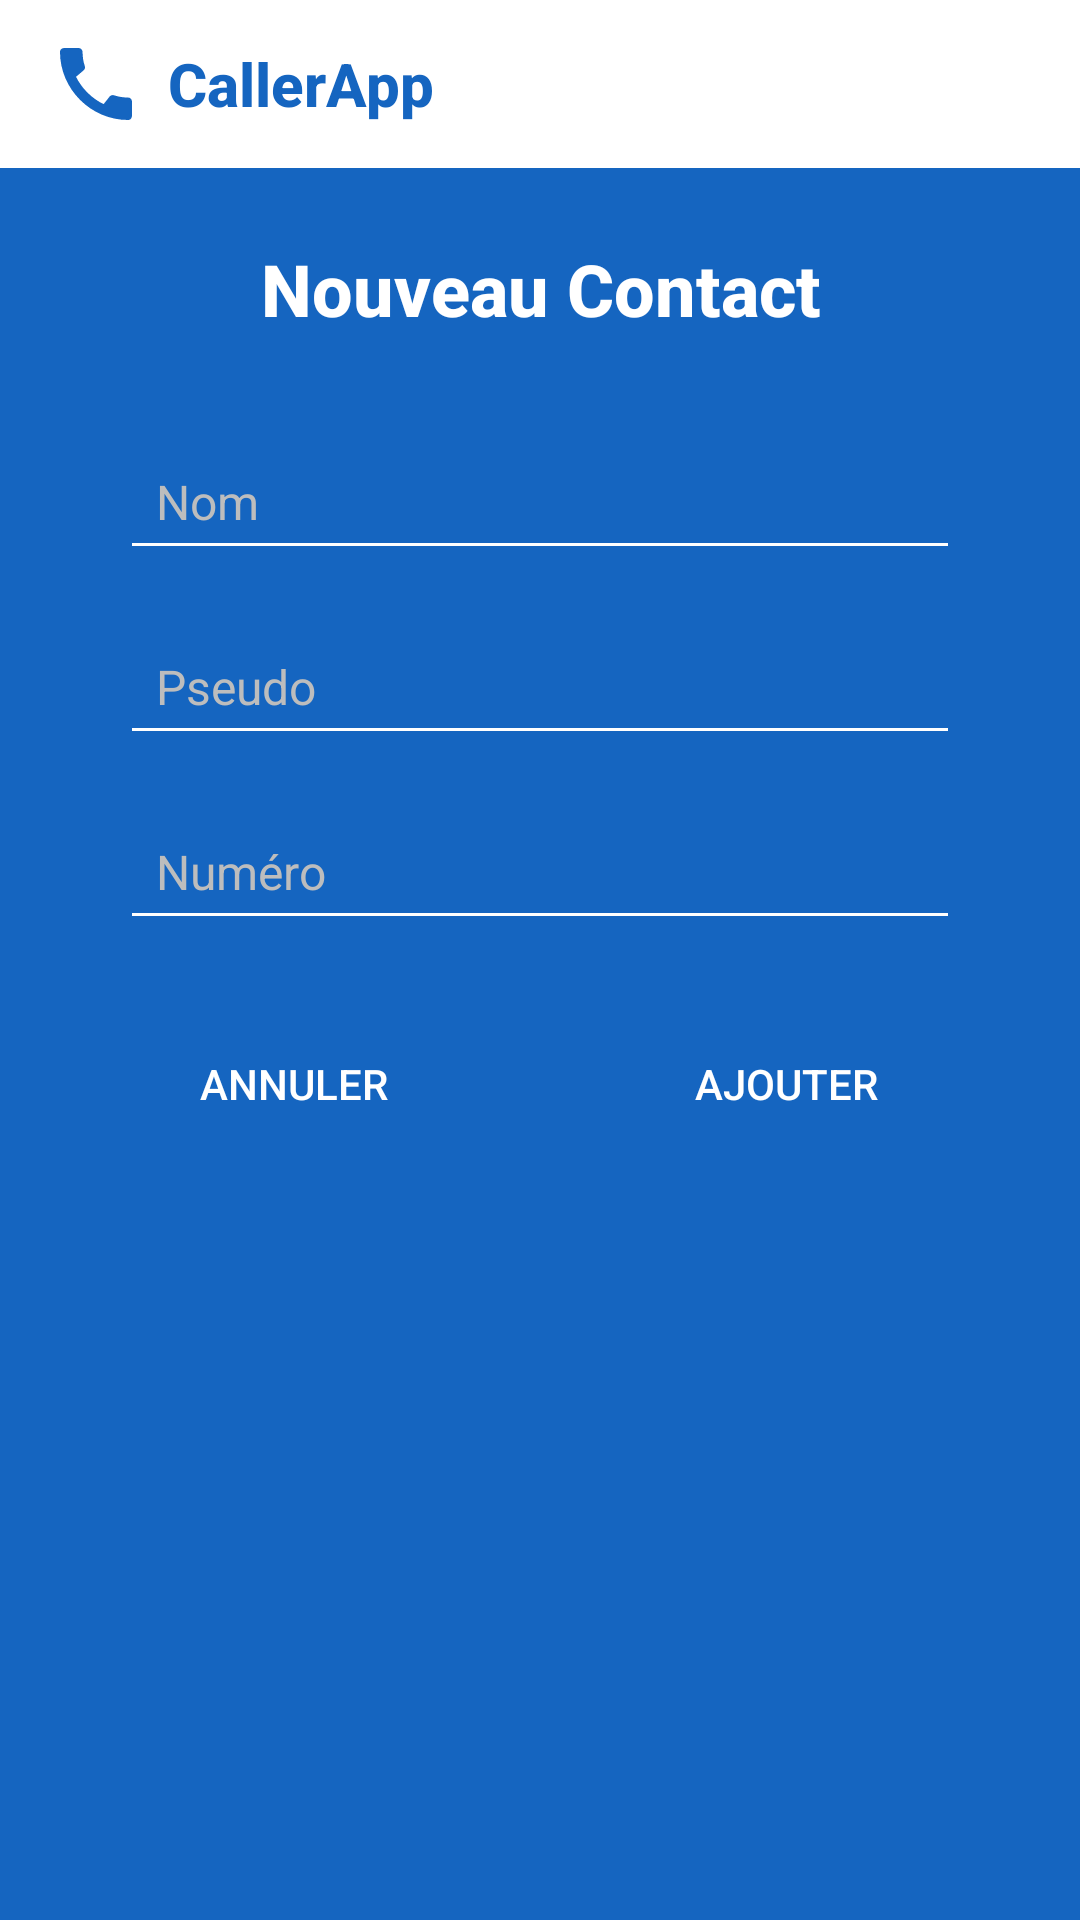

Write the Android layout XML for this screen, with the resource values it uses.
<!-- AndroidManifest.xml: application theme Theme.ContactManagement -->
<!-- res/layout/activity_nouveau_content.xml -->
<?xml version="1.0" encoding="utf-8"?>
<LinearLayout
    xmlns:android="http://schemas.android.com/apk/res/android"
    android:layout_width="match_parent"
    android:layout_height="match_parent"
    android:orientation="vertical"
    android:background="#1565C0">

    
    <LinearLayout
        android:layout_width="match_parent"
        android:layout_height="56dp"
        android:background="#FFFFFF"
        android:orientation="horizontal"
        android:gravity="center_vertical"
        android:paddingStart="16dp"
        android:paddingEnd="16dp">

        
        <ImageView
            android:id="@+id/navbar_logo"
            android:layout_width="32dp"
            android:layout_height="32dp"
            android:src="@drawable/baseline_call_24"
            android:tint="#1565C0"
            android:contentDescription="@string/app_name" />

        
        <TextView
            android:id="@+id/navbar_title"
            android:layout_width="wrap_content"
            android:layout_height="wrap_content"
            android:text="CallerApp"
            android:textColor="#1565C0"
            android:textSize="20sp"
            android:textStyle="bold"
            android:layout_marginStart="8dp"
            android:fontFamily="sans-serif-medium"/>
    </LinearLayout>

    
    <ScrollView
        android:layout_width="match_parent"
        android:layout_height="0dp"
        android:layout_weight="1">

        <LinearLayout
            android:layout_width="match_parent"
            android:layout_height="wrap_content"
            android:orientation="vertical"
            android:gravity="center_horizontal"
            android:padding="24dp">

            
            <TextView
                android:id="@+id/TextContent_content"
                android:layout_width="wrap_content"
                android:layout_height="wrap_content"
                android:text="Nouveau Contact"
                android:textColor="#FFFFFF"
                android:textSize="24sp"
                android:textStyle="bold"
                android:fontFamily="sans-serif-medium"
                android:layout_marginBottom="32dp"
                android:gravity="center"/>

            
            <EditText
                android:id="@+id/TextName_content"
                android:layout_width="match_parent"
                android:layout_height="wrap_content"
                android:layout_marginBottom="16dp"
                android:backgroundTint="#FFFFFF"
                android:hint="Nom"
                android:padding="12dp"
                android:textColor="#000000"
                android:textColorHint="#BDBDBD"
                android:textSize="16sp"
                android:fontFamily="sans-serif"
                android:layout_marginStart="16dp"
                android:layout_marginEnd="16dp"/>

            
            <EditText
                android:id="@+id/PseudoContent_content"
                android:layout_width="match_parent"
                android:layout_height="wrap_content"
                android:layout_marginBottom="16dp"
                android:backgroundTint="#FFFFFF"
                android:hint="Pseudo"
                android:padding="12dp"
                android:textColor="#000000"
                android:textColorHint="#BDBDBD"
                android:textSize="16sp"
                android:fontFamily="sans-serif"
                android:layout_marginStart="16dp"
                android:layout_marginEnd="16dp"/>

            
            <EditText
                android:id="@+id/NumeroText_content"
                android:layout_width="match_parent"
                android:layout_height="wrap_content"
                android:layout_marginBottom="24dp"
                android:backgroundTint="#FFFFFF"
                android:hint="Numéro"
                android:inputType="phone"
                android:padding="12dp"
                android:textColor="#000000"
                android:textColorHint="#BDBDBD"
                android:textSize="16sp"
                android:fontFamily="sans-serif"
                android:layout_marginStart="16dp"
                android:layout_marginEnd="16dp"/>

            
            <LinearLayout
                android:layout_width="match_parent"
                android:layout_height="wrap_content"
                android:orientation="horizontal"
                android:gravity="center_horizontal"
                android:layout_marginBottom="16dp">

                <Button
                    android:id="@+id/btnCancel_content"
                    android:layout_width="0dp"
                    android:layout_weight="1"
                    android:layout_height="wrap_content"
                    android:text="Annuler"
                    android:textColor="#FFFFFF"
                    android:background="@drawable/rounded_button"
                    android:layout_marginEnd="8dp"
                    android:padding="12dp"
                    android:fontFamily="sans-serif-medium"/>

                <Button
                    android:id="@+id/btnAjout_content"
                    android:layout_width="0dp"
                    android:layout_weight="1"
                    android:layout_height="wrap_content"
                    android:text="Ajouter"
                    android:textColor="#FFFFFF"
                    android:background="@drawable/rounded_button"
                    android:layout_marginStart="8dp"
                    android:padding="12dp"
                    android:fontFamily="sans-serif-medium"/>
            </LinearLayout>

        </LinearLayout>
    </ScrollView>
</LinearLayout>
<!-- resources referenced by this layout -->
<resources>
  <!-- drawable baseline_call_24 (drawable) -->
  <vector xmlns:android="http://schemas.android.com/apk/res/android" android:height="24dp" android:tint="#8B21AE" android:viewportHeight="24" android:viewportWidth="24" android:width="24dp">
        
      <path android:fillColor="@android:color/white" android:pathData="M20.01,15.38c-1.23,0 -2.42,-0.2 -3.53,-0.56 -0.35,-0.12 -0.74,-0.03 -1.01,0.24l-1.57,1.97c-2.83,-1.35 -5.48,-3.9 -6.89,-6.83l1.95,-1.66c0.27,-0.28 0.35,-0.67 0.24,-1.02 -0.37,-1.11 -0.56,-2.3 -0.56,-3.53 0,-0.54 -0.45,-0.99 -0.99,-0.99H4.19C3.65,3 3,3.24 3,3.99 3,13.28 10.73,21 20.01,21c0.71,0 0.99,-0.63 0.99,-1.18v-3.45c0,-0.54 -0.45,-0.99 -0.99,-0.99z"/>
      
  </vector>
  <!-- drawable rounded_button (drawable) -->
  <?xml version="1.0" encoding="utf-8"?>
  <selector xmlns:android="http://schemas.android.com/apk/res/android">
      <shape xmlns:android="http://schemas.android.com/apk/res/android">
          <solid android:color="#0D47A1"/>
          <corners android:radius="12dp"/>
      </shape>
  
  </selector>
  <string name="app_name">Contact..Management</string>
  <style name="Theme.ContactManagement" parent="Base.Theme.ContactManagement" />
  <style name="Base.Theme.ContactManagement" parent="Theme.Material3.DayNight.NoActionBar">
          
          z
      </style>
</resources>
